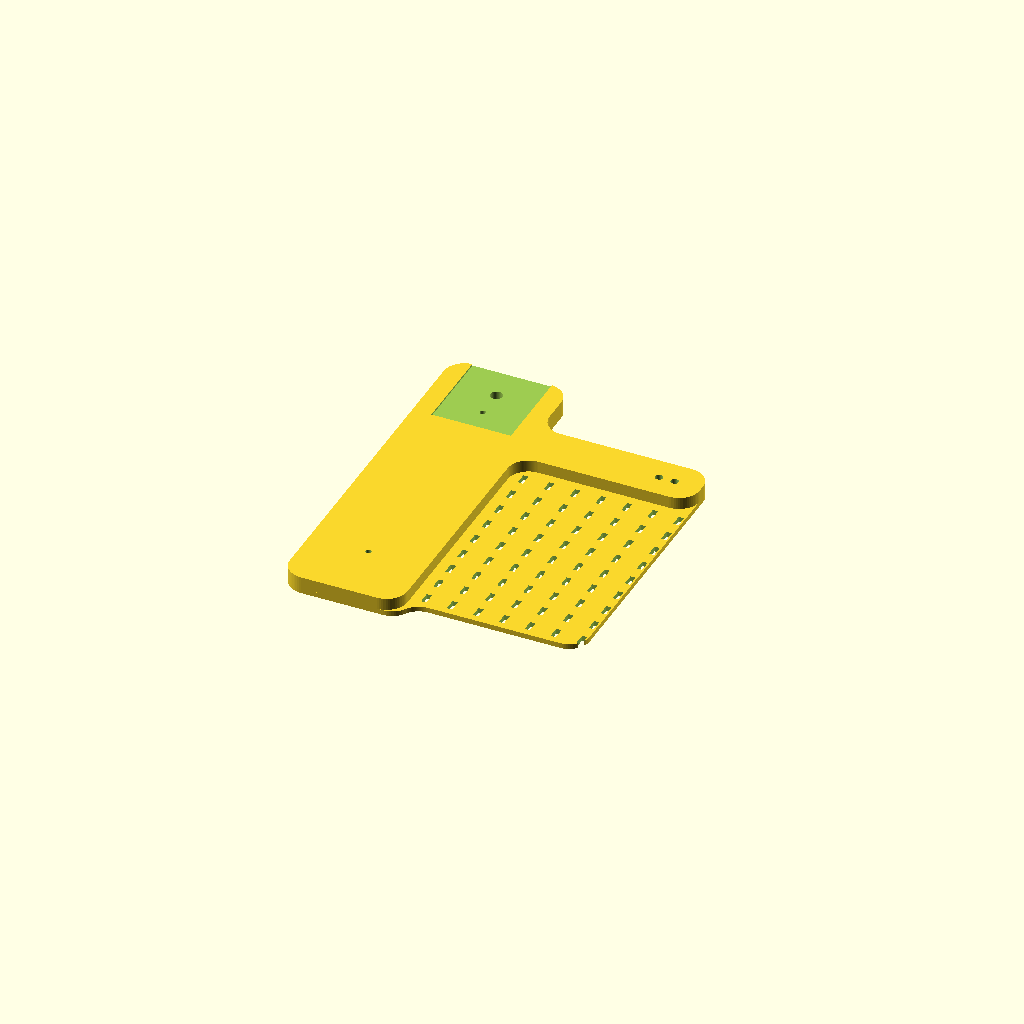
Cell 1: rendered with the file's own defaults.
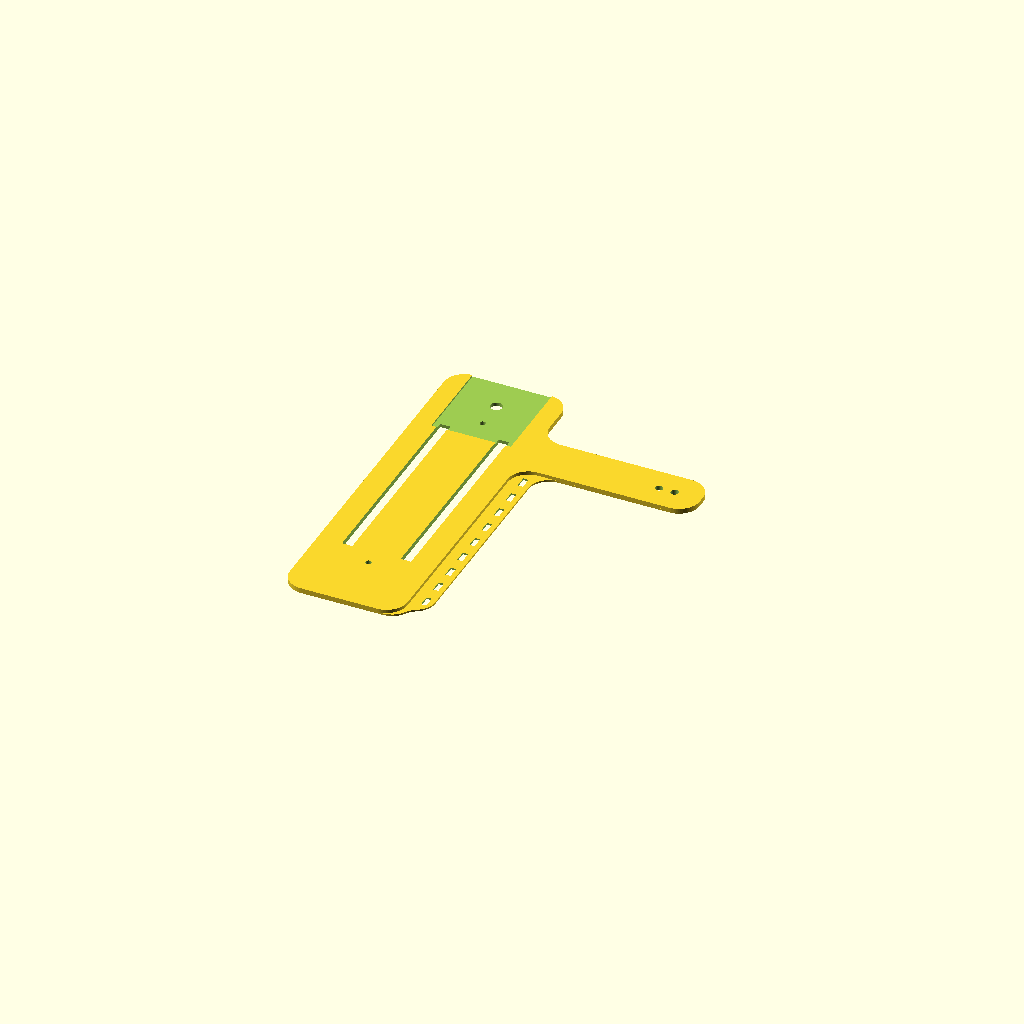
Cell 2: mode = "testing" (everything else at default).
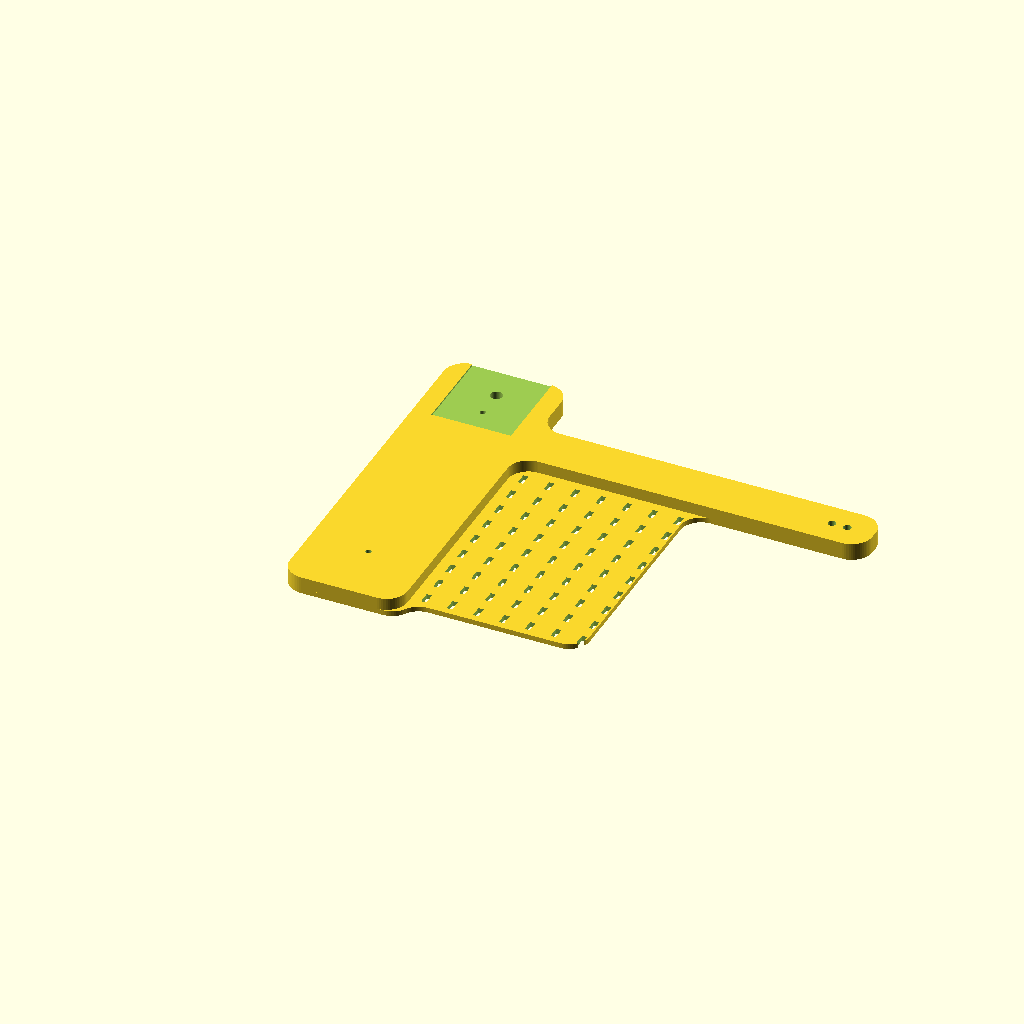
Cell 3: the same model with t_stem_length = 200.
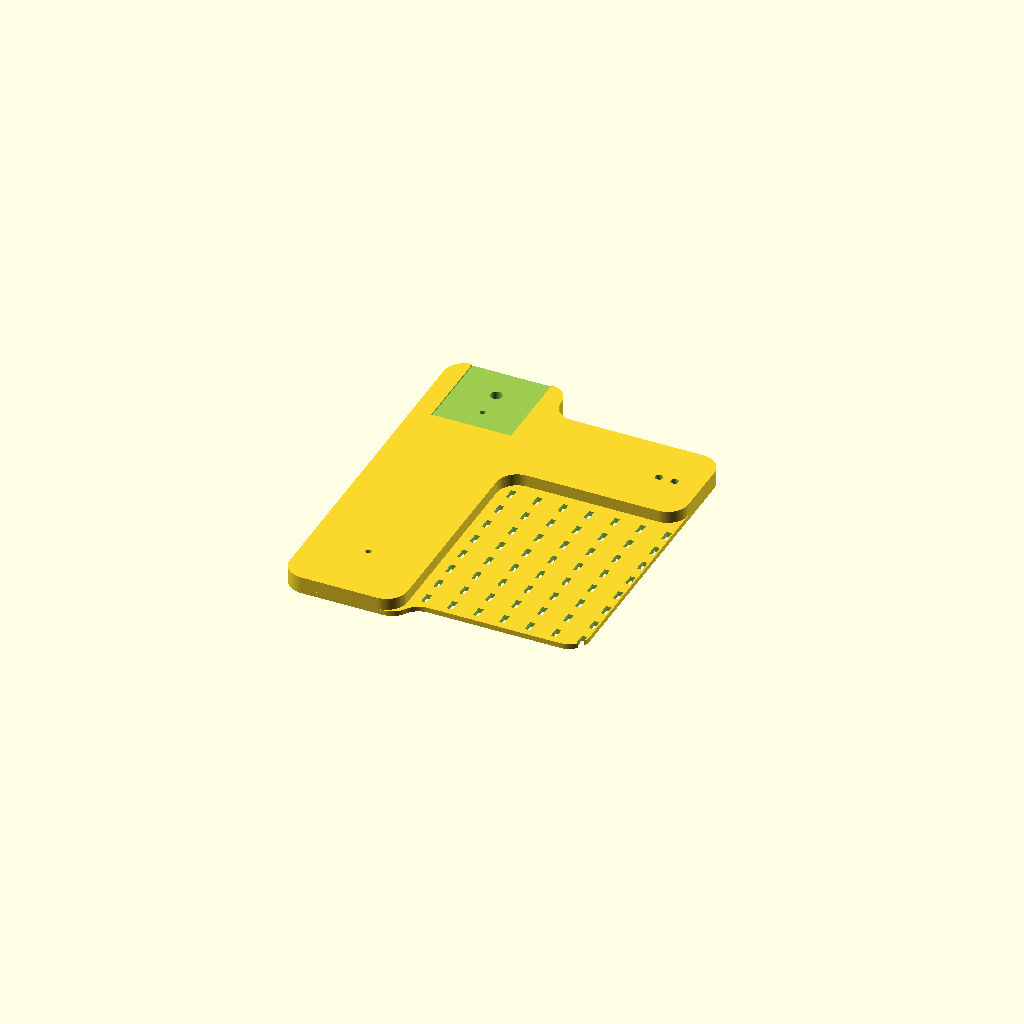
Cell 4 — t_stem_width set to 56, the other parameters unchanged.
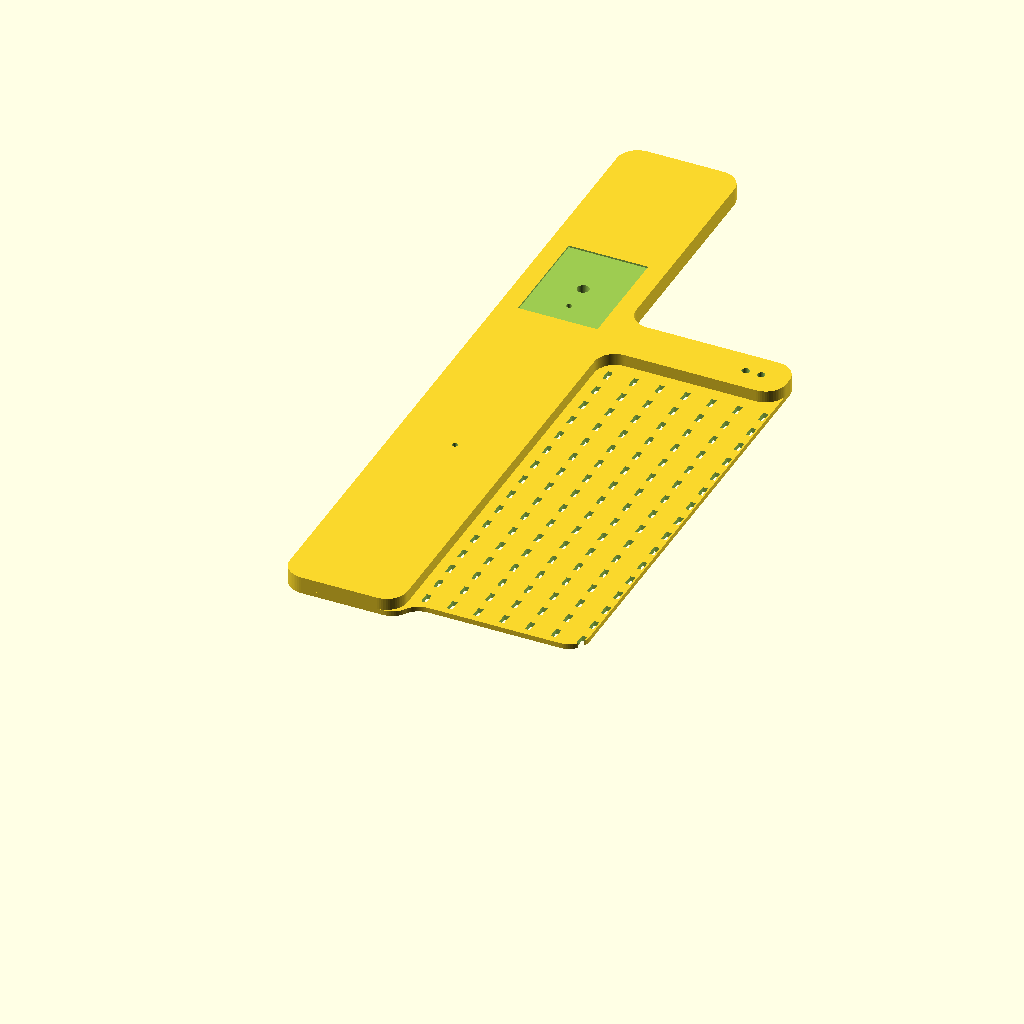
Cell 5 — t_horizontal_length set to 430, the other parameters unchanged.
One fixed orthographic camera (rotation 55°, 0°, 25°; colour scheme Cornfield) for every cell.
OpenSCAD source file 3dmodels/marks_holder/marks_holder.scad:
// Marks holder — T-shaped plate
// Stem (vertical): Pi camera tracking mount (2× M4)
// Crossbar (horizontal): small Maksutov (1/4"-20 camera screw)

/* [Mode] */
// testing = smaller / faster iterate; normal = final sizes
mode = "normal"; // [testing, normal]

/* [T shape] */
t_stem_length = 100.0;        // vertical arm (Pi), along +X
t_stem_width = 28.0;
t_horizontal_length = 215.0;  // crossbar (Maksutov), along Y
t_horizontal_width = 68.0;
plate_height = (mode == "normal") ? 10.0 : 3.0;  // small for testing, should be 10
outer_corner_radius = 12.0;    // tips / extremes of the T
junction_radius = 12.0;        // inner corners where stem meets crossbar
// Stem centre offset from crossbar midpoint along Y (+ toward Y+ / Maksutov)
stem_from_center = 55.0;

/* [Maksutov mount — camera screw] */
// Offset of screw centre from the crossbar midpoint along Y (+ toward Y+)
maks_from_center = 88.0;
camera_screw_diameter = 6.9; // 1/4"-20 clearance
// Footprint (long side along the crossbar / Y)
maks_pocket_along = 63;    // along Y
maks_pocket_across = 46;   // along X
maks_pocket_depth = 1.0;     // recess into top face

/* [Pi camera mount — M4] */
// Distance from the free end of the stem to the midpoint between the two M4 holes
pi_centre_from_end = 20.0;
pi_hole_spacing = 9.0;       // centre-to-centre
pi_hole_diameter = 4.5;      // M4 clearance (~4.3) + small extra
// true = holes spaced along the stem (X); false = across the stem (Y)
pi_holes_along_stem = true;

/* [Crossbar M4 taps] */
m4_tap_spacing = 141.9;      // centre-to-centre along Y, centred on bar
m4_tap_diameter = 3.3;       // tap drill for M4×0.7

/* [Bottom hollows] */
hollow_length_y = 122.0;     // along Y
hollow_width_x = 6.0;        // along X
hollow_depth = (mode == "normal") ? 8.0 : 8.0;  // small for testing, should be 8
// Gap between the two inner walls (± half from crossbar centre X)
hollow_inner_gap = 28.0;

/* [Strap deck] */
// Plain plate in the open T corner; joined to the T then rounded together
strap_deck_height = (mode == "normal") ? 3.0 : 1.0;   // small for testing, should be 3
strap_deck_y_min = 12.0;      // start a bit above Y=0
strap_deck_x_max = (mode == "normal") ? 168.0 : 80.0; // small for testing, should be 168
strap_slot_width = 3.0;      // along X
strap_slot_length = 7.0;     // along Y
strap_slot_spacing = 15.0;   // centre-to-centre grid

/* [Quality] */
$fn = 64;

assert(t_horizontal_width >= maks_pocket_across, "t_horizontal_width must cover the Maksutov pocket");
assert(plate_height > maks_pocket_depth, "plate_height must exceed pocket depth");
assert(abs(maks_from_center) < t_horizontal_length / 2, "maks_from_center must lie on the crossbar");
assert(t_stem_length > pi_centre_from_end, "t_stem_length too short for Pi mount");
assert(outer_corner_radius >= 0 && junction_radius >= 0, "corner radii must be >= 0");
assert(2 * outer_corner_radius <= t_stem_width, "outer_corner_radius too large for stem width");
assert(2 * outer_corner_radius <= min(t_horizontal_width, t_stem_length), "outer_corner_radius too large for T tips");
assert(m4_tap_spacing < t_horizontal_length, "m4_tap_spacing must fit on the crossbar");
assert(hollow_length_y < t_horizontal_length, "hollow_length_y must fit on the crossbar");
assert(hollow_inner_gap + 2 * hollow_width_x < t_horizontal_width, "hollows must fit across the crossbar");
assert(strap_deck_height > 0 && strap_deck_height < plate_height, "strap_deck_height must be between 0 and plate_height");
assert(abs(stem_from_center) + t_stem_width / 2 < t_horizontal_length / 2, "stem_from_center places stem off the crossbar");
assert(strap_deck_y_min >= 0, "strap_deck_y_min must be >= 0");
assert(strap_deck_x_max > t_horizontal_width, "strap_deck_x_max must extend past the crossbar");

// Crossbar: X in [0, t_horizontal_width], Y in [0, t_horizontal_length]
// Stem:    X in [t_horizontal_width, …], Y offset by stem_from_center
maks_x = t_horizontal_width / 2;
crossbar_mid_y = t_horizontal_length / 2;
maks_y = crossbar_mid_y + maks_from_center;
stem_y = crossbar_mid_y + stem_from_center;
pi_x = t_horizontal_width + t_stem_length - pi_centre_from_end;
pi_y = stem_y;

// Y- face of the stem (border reached from Y≈0)
stem_y_minus = stem_y - t_stem_width / 2;
deck_x0 = t_horizontal_width;
deck_x1 = min(t_horizontal_width + t_stem_length, strap_deck_x_max);
deck_y0 = strap_deck_y_min;
deck_y1 = stem_y_minus;
deck_size_x = deck_x1 - deck_x0;
deck_size_y = deck_y1 - deck_y0;
has_strap_deck = deck_size_x > 0 && deck_size_y > 0;

module t_profile() {
    union() {
        square([t_horizontal_width, t_horizontal_length], center = false);
        translate([t_horizontal_width, stem_y - t_stem_width / 2])
            square([t_stem_length, t_stem_width], center = false);
    }
}

module strap_deck_profile() {
    if (has_strap_deck)
        translate([deck_x0, deck_y0])
            square([deck_size_x, deck_size_y], center = false);
}

// T + deck as one outline (before rounding)
module body_profile() {
    union() {
        t_profile();
        strap_deck_profile();
    }
}

// Round convex (outer) and concave (junction) corners of a 2D outline
module round_corners_2d(outer_r, inner_r) {
    offset(r = outer_r)
        offset(r = -outer_r)
            offset(r = -inner_r)
                offset(r = inner_r)
                    children();
}

module t_plate() {
    union() {
        // Joined T + deck, rounded together, at deck height
        linear_extrude(height = strap_deck_height, convexity = 4)
            round_corners_2d(outer_corner_radius, junction_radius)
                body_profile();

        // Full-height core (stem + crossbar only), same rounding
        linear_extrude(height = plate_height, convexity = 4)
            round_corners_2d(outer_corner_radius, junction_radius)
                t_profile();
    }
}

module maks_pocket() {
    translate([
        maks_x - maks_pocket_across / 2,
        maks_y - maks_pocket_along / 2,
        plate_height - maks_pocket_depth
    ])
        cube([maks_pocket_across, maks_pocket_along, maks_pocket_depth + 0.1], center = false);
}

module camera_screw_hole() {
    translate([maks_x, maks_y, -0.1])
        cylinder(h = plate_height + 0.2, d = camera_screw_diameter);
}

module pi_m4_holes() {
    offsets = pi_holes_along_stem
        ? [[-pi_hole_spacing / 2, 0], [pi_hole_spacing / 2, 0]]
        : [[0, -pi_hole_spacing / 2], [0, pi_hole_spacing / 2]];

    for (o = offsets)
        translate([pi_x + o[0], pi_y + o[1], -0.1])
            cylinder(h = plate_height + 0.2, d = pi_hole_diameter);
}

module m4_tap_holes() {
    for (dy = [-m4_tap_spacing / 2, m4_tap_spacing / 2])
        translate([maks_x, crossbar_mid_y + dy, -0.1])
            cylinder(h = plate_height + 0.2, d = m4_tap_diameter);
}

module bottom_hollows() {
    for (side = [-1, 1]) {
        inner_x = maks_x + side * hollow_inner_gap / 2;
        x0 = (side < 0) ? inner_x - hollow_width_x : inner_x;
        translate([x0, crossbar_mid_y - hollow_length_y / 2, -0.1])
            cube([hollow_width_x, hollow_length_y, hollow_depth + 0.1], center = false);
    }
}

module strap_slots() {
    if (has_strap_deck) {
        nx = floor((deck_x1 - deck_x0) / strap_slot_spacing);
        ny = floor((deck_y1 - deck_y0) / strap_slot_spacing);
        for (ix = [0 : nx])
            for (iy = [0 : ny]) {
                cx = deck_x0 + strap_slot_spacing * (ix + 0.5);
                cy = deck_y0 + strap_slot_spacing * (iy + 0.5);
                if (cx - strap_slot_width / 2 >= deck_x0
                    && cx + strap_slot_width / 2 <= deck_x1
                    && cy - strap_slot_length / 2 >= deck_y0
                    && cy + strap_slot_length / 2 <= deck_y1)
                    translate([
                        cx - strap_slot_width / 2,
                        cy - strap_slot_length / 2,
                        -0.1
                    ])
                        cube([
                            strap_slot_width,
                            strap_slot_length,
                            strap_deck_height + 0.2
                        ], center = false);
            }
    }
}

difference() {
    t_plate();
    maks_pocket();
    camera_screw_hole();
    pi_m4_holes();
    m4_tap_holes();
    bottom_hollows();
    strap_slots();
}
Parameter table extracted from the source (name, type, default, range or options):
mode: string, default "normal", options "testing", "normal"
t_stem_length: number, default 100
t_stem_width: number, default 28
t_horizontal_length: number, default 215
t_horizontal_width: number, default 68
outer_corner_radius: number, default 12
junction_radius: number, default 12
stem_from_center: number, default 55
maks_from_center: number, default 88
camera_screw_diameter: number, default 6.9
maks_pocket_along: number, default 63
maks_pocket_across: number, default 46
maks_pocket_depth: number, default 1
pi_centre_from_end: number, default 20
pi_hole_spacing: number, default 9
pi_hole_diameter: number, default 4.5
pi_holes_along_stem: bool, default true
m4_tap_spacing: number, default 141.9
m4_tap_diameter: number, default 3.3
hollow_length_y: number, default 122
hollow_width_x: number, default 6
hollow_inner_gap: number, default 28
strap_deck_y_min: number, default 12
strap_slot_width: number, default 3
strap_slot_length: number, default 7
strap_slot_spacing: number, default 15
